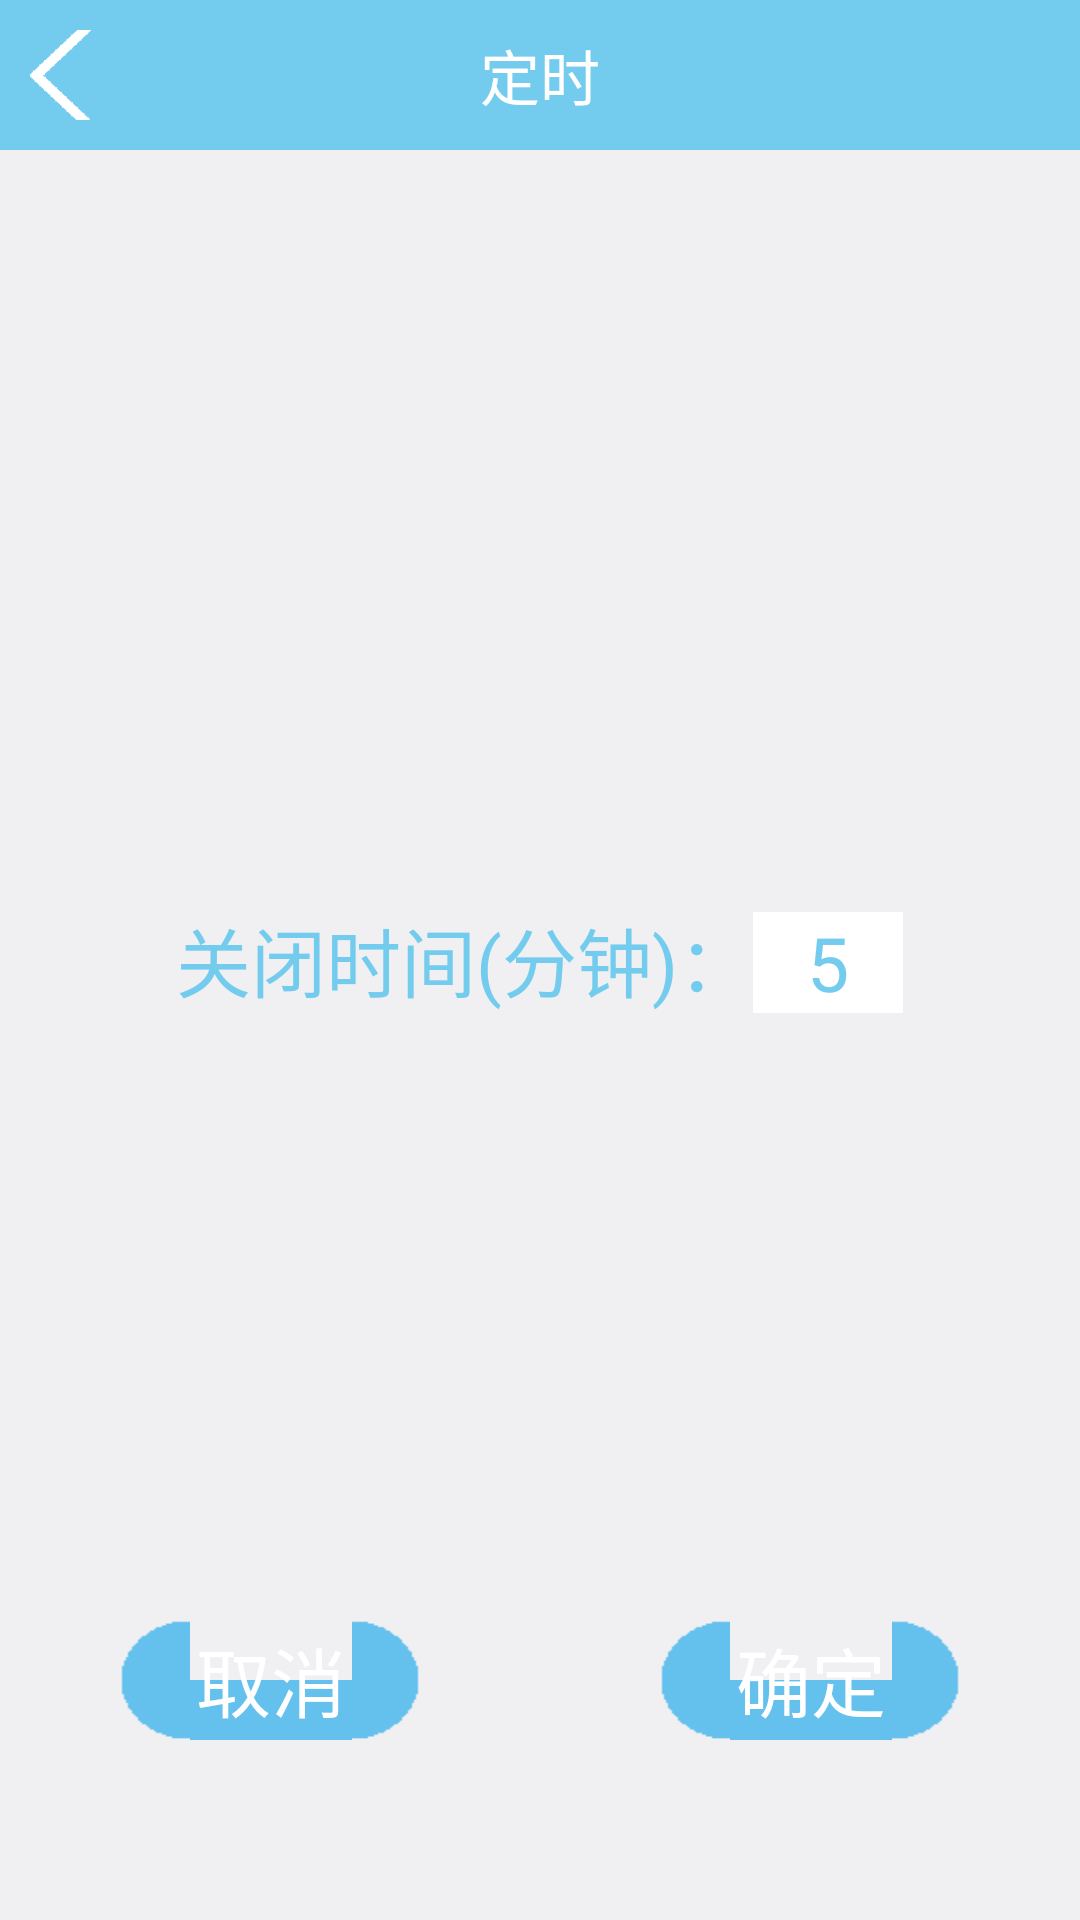

Here is an Android app screen rendered from its layout file. Give the layout XML and the strings, colors and styles it references.
<!-- AndroidManifest.xml: application theme android:Theme.NoTitleBar -->
<!-- res/layout/activity_shutmusic.xml -->
<?xml version="1.0" encoding="utf-8"?>

<RelativeLayout xmlns:android="http://schemas.android.com/apk/res/android"
    android:layout_width="match_parent"
    android:layout_height="match_parent"
    android:background="@color/common_gray" >

    <RelativeLayout
        style="@style/common_title_style"
        android:background="@color/common_blue" >

        <TextView
            android:layout_width="wrap_content"
            android:layout_height="wrap_content"
            android:layout_centerInParent="true"
            android:text="定时"
            android:textColor="@color/common_white"
            android:textSize="@dimen/common_title_size" />

        <Button
            android:id="@+id/shut_break"
            style="@style/common_black_bt" />
    </RelativeLayout>

    <LinearLayout
        android:layout_width="match_parent"
        android:layout_height="wrap_content"
        android:layout_centerInParent="true"
        android:gravity="center_horizontal"
        android:orientation="horizontal" >

        <TextView
            style="@style/abc_set_textview"
            android:text="关闭时间(分钟)：" />

        <EditText
            android:id="@+id/shut_time"
            style="@style/abc_set_edittext"
            android:text="5" />
    </LinearLayout>

    <RelativeLayout
        android:layout_width="match_parent"
        android:layout_height="wrap_content"
        android:layout_alignParentBottom="true"
        android:layout_marginBottom="60dp" >

        <Button
            android:id="@+id/shut_cancel"
            style="@style/abc_set_btn"
            android:layout_alignParentLeft="true"
            android:layout_marginLeft="40dp"
            android:text="取消" />

        <Button
            android:id="@+id/shut_confirm"
            style="@style/abc_set_btn"
            android:layout_alignParentRight="true"
            android:layout_marginRight="40dp"
            android:text="确定" />
    </RelativeLayout>

</RelativeLayout>
<!-- resources referenced by this layout -->
<resources>
  <color name="common_blue">#ff73CCEE</color>
  <color name="common_gray">#fff0f0f2</color>
  <color name="common_white">#ffffffff</color>
  <dimen name="common_title_size">20dp</dimen>
  <style name="abc_set_btn">
          <item name="android:layout_width">100dp</item>
          <item name="android:layout_height">40dp</item>
          <item name="android:layout_gravity">center_horizontal</item>
          <item name="android:textSize">25dp</item>
          <item name="android:textColor">@color/common_white</item>
          <item name="android:background">@drawable/btn_blue</item>
      </style>
  <style name="abc_set_edittext">
          <item name="android:layout_width">50dp</item>
          <item name="android:layout_height">wrap_content</item>
          <item name="android:maxLength">2</item>
          <item name="android:numeric">integer</item>
          <item name="android:text">0</item>
          <item name="android:gravity">center</item>
          <item name="android:textColor">@color/common_blue</item>
          <item name="android:textSize">25dp</item>
          <item name="android:background">@color/common_white</item>
      </style>
  <style name="abc_set_textview">
          <item name="android:layout_width">wrap_content</item>
          <item name="android:layout_height">wrap_content</item>
          <item name="android:textColor">@color/common_blue</item>
          <item name="android:textSize">25dp</item>
      </style>
  <style name="common_black_bt">
          <item name="android:layout_width">30dp</item>
          <item name="android:layout_height">30dp</item>
          <item name="android:layout_marginLeft">@dimen/common_title_left</item>
          <item name="android:background">@drawable/break_white</item>
          <item name="android:layout_alignParentLeft">true</item>
          <item name="android:layout_centerVertical">true</item>
      </style>
  <style name="common_title_style">
          <item name="android:layout_width">match_parent</item>
          <item name="android:layout_height">@dimen/common_title_height</item>
      </style>
  <dimen name="common_title_left">10dp</dimen>
  <!-- drawable break_white: png bitmap (drawable-hdpi, 1383 bytes) -->
  <dimen name="common_title_height">50dp</dimen>
</resources>
